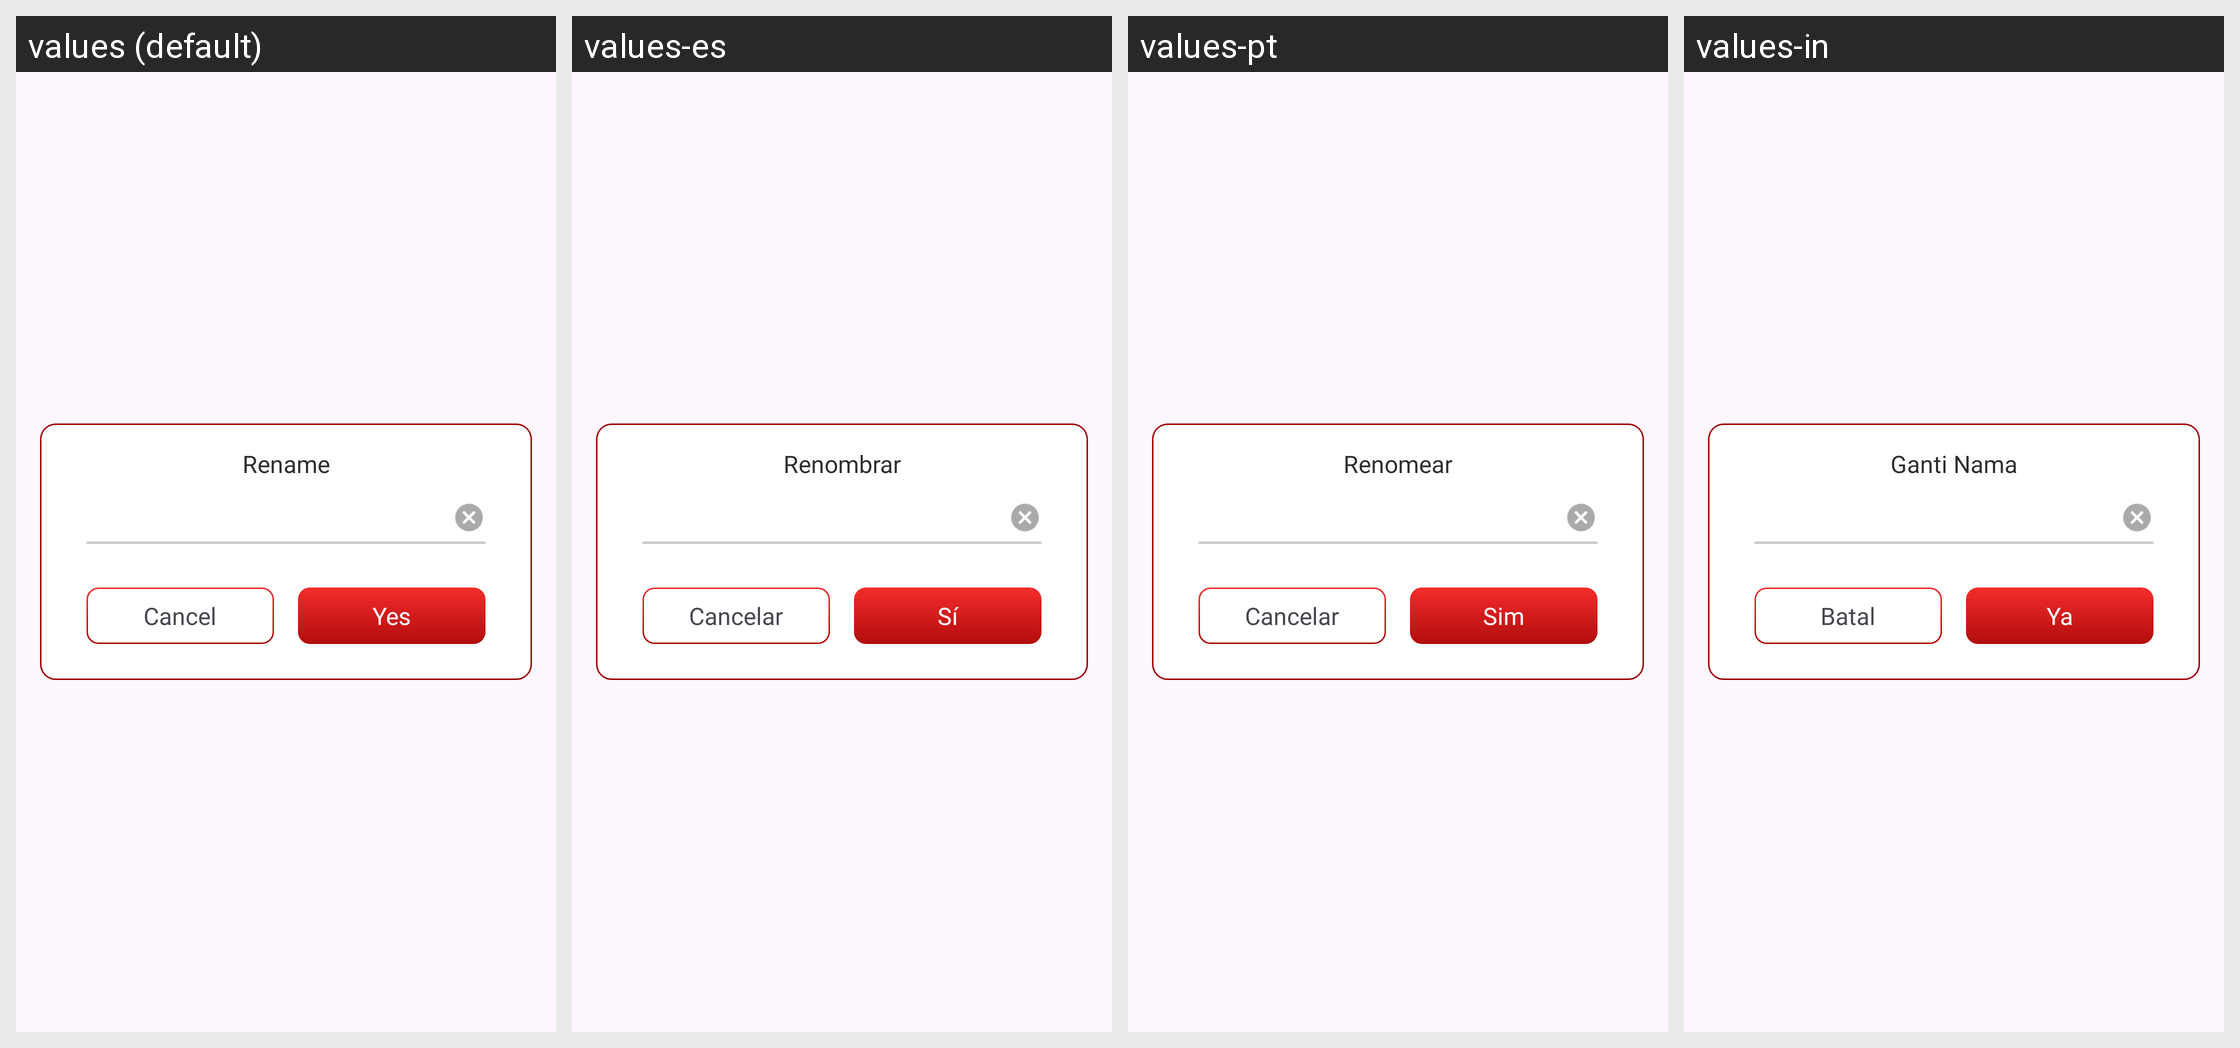

This grid shows one Android layout under several languages. Give, for every string resource on the screen, its name, the default text and each shown locale's text.
Android screen res/layout/dialog_rename.xml rendered under 4 locales, left to right: values (default), values-es, values-pt, values-in. Device: Nexus 5 (rendered at 1080×1920; each locale shown at half size, 540×960, under a caption strip naming it); theme Theme.ST109_PDF_Reader.
Other locales in the repository, not shown: values-de, values-en, values-fr, values-hi.
Strings drawn on this screen, with the default value and each locale's value (text and hints the layout hard-codes, and strings that could not be matched under every locale, appear in the picture but are not listed):

rename
  values: Rename
  values-es: Renombrar
  values-pt: Renomear
  values-in: Ganti Nama

cancel
  values: Cancel
  values-es: Cancelar
  values-pt: Cancelar
  values-in: Batal

yes
  values: Yes
  values-es: Sí
  values-pt: Sim
  values-in: Ya
